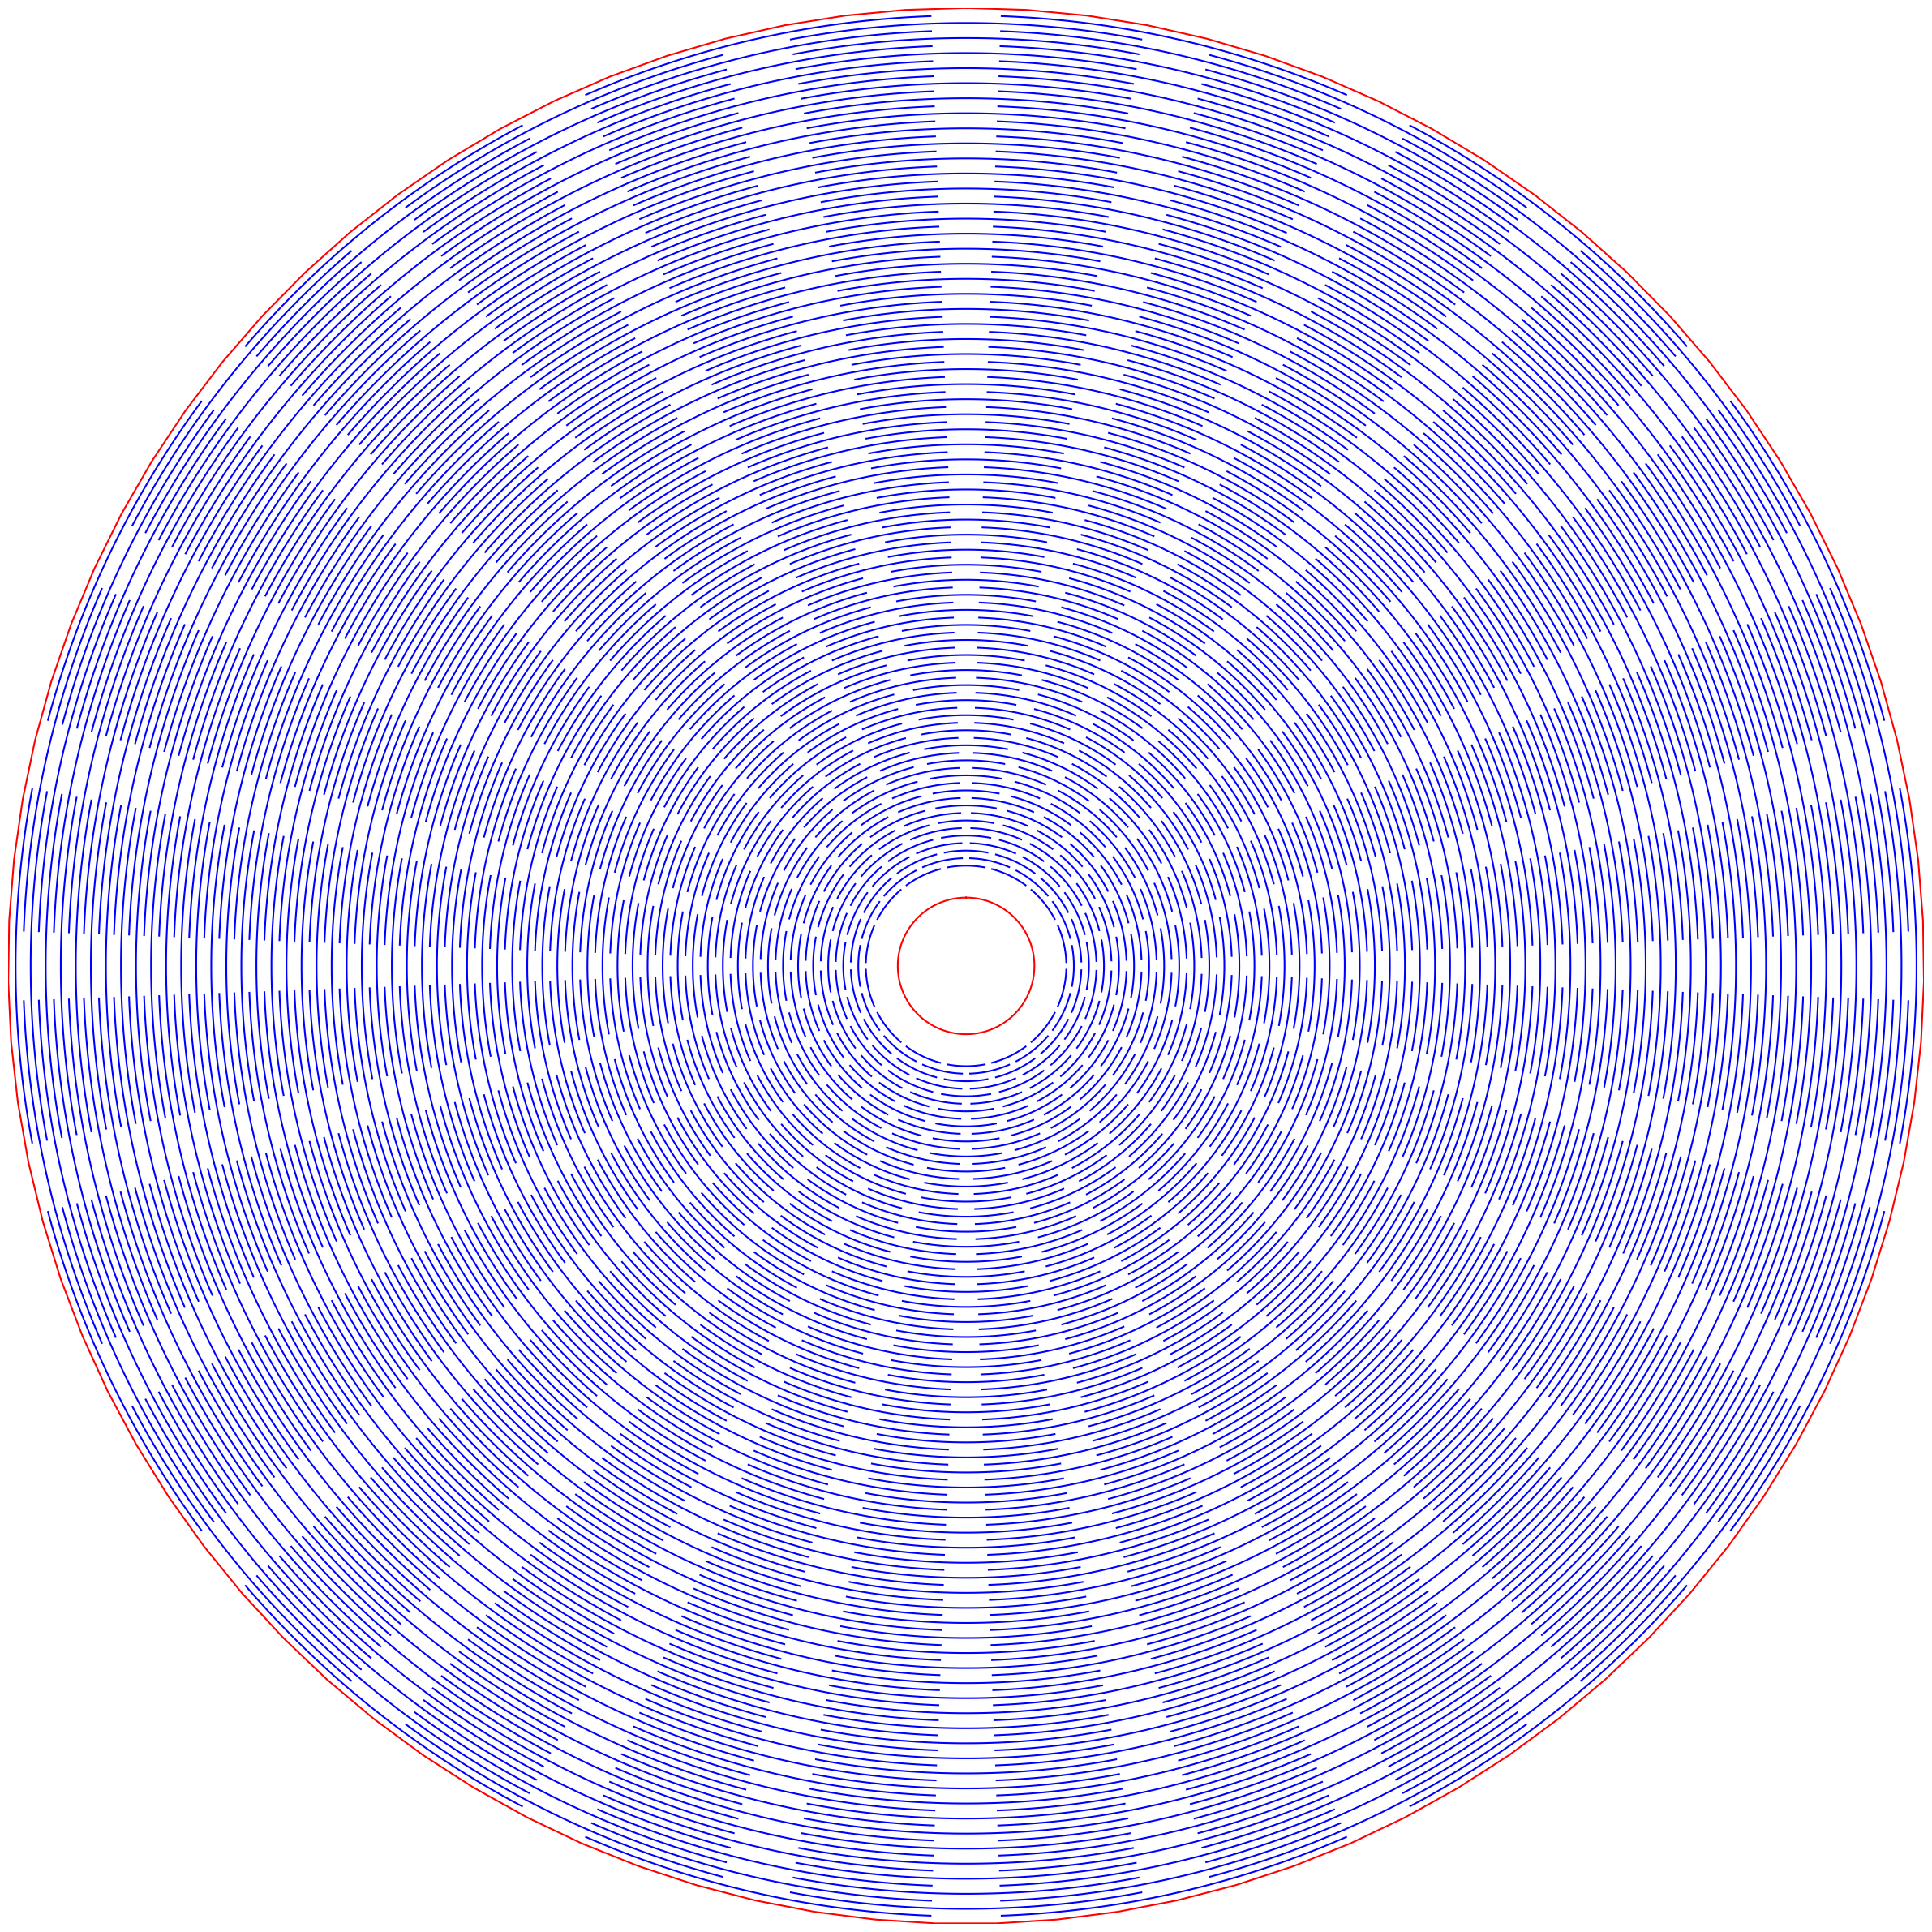

This chart was generated by the following Python code:
#Design space representation for the angular kirigami
#Author: Danick Lamoureux
#Modification by Jérémi Fillion

import numpy as np
import matplotlib.pyplot as plt
from scipy.optimize import fsolve

def radialSlits(dx0, dx1, n, N_r):
    x = dx0 + dx1
    dx = dx1
    for i in range(N_r-1):
        dx = (1+dx)**n - 1
        x += dx
    return x

if __name__ == '__main__':
    
    #Size parameters
    r_int = 21.4           #Inner radius for payload (mm)
    ro = 300            #Outer radius (mm)
    delta_r1 = 10        #Distance between center hole and first slit (mm)
   

    #Geometric parameters
    Theta = 0.2         #Material/slit ratio
    N_theta = 14         #Number of angular slits
    N_r = 114            #Number of radial slits
    n = 1               #Radial exponential factor between slits
    #------------------------------------------------------
    
    r1 = r_int + delta_r1
    dx0 = r1/ro
    
    R_inch=ro/25.4 
    dxi=r_int/ro
  
    #Granularity for the graphs
    N = 100
    
    #Solve for dependent parameters
    #Angular parameters
    func = lambda thetaL: 2*np.pi - N_theta*thetaL*(1+Theta)
    thetaL = fsolve(func, 0.2)[0]
    thetaD = Theta*thetaL
    
    #Radial parameters
    func = lambda dx1: radialSlits(dx0, dx1, n, N_r) - 1
    dx1 = fsolve(func, 0.1)[0]
    plt.figure(figsize=(2*R_inch,2*R_inch)) #scaling 
    
    R = dx0
    x = lambda R, theta: np.array([R*np.sin(theta),
                                   R*np.cos(theta)])
    
    for i in range(N_r):
        for j in range(N_theta):
            xs = []
            ys = []
            if i%2 == 0:
                theta = j*2*np.pi/N_theta
            else:
                theta = (j+0.5)*2*np.pi/N_theta
            theta = theta- thetaL/2
            dtheta = thetaL/(N-1)
            for k in range(N):
                theta_new = theta + k*dtheta
                newx = x(R, theta_new)
                xs.append(newx[0])
                ys.append(newx[1])
            plt.plot(xs, ys, c='b')
        if i == 0:
            dx = dx1
        else:
            dx = (1+dx)**n - 1
        R += dx
    
    xs = []                     #outer circle
    ys = []
    dtheta = 2*np.pi/(N-1)
    for k in range(N):          
        theta_new = k*dtheta
        newx = x(R, theta_new)
        xs.append(newx[0])
        ys.append(newx[1])
    plt.plot(xs, ys, c='r')
    
    xs = []                     #inner hole
    ys = []
    dtheta = 2*np.pi/(N-1)
    R=dxi
    for k in range(N):
        theta_new = k*dtheta
        newx = x(R, theta_new)
        xs.append(newx[0])
        ys.append(newx[1])
    plt.plot(xs, ys, c='r') 

    plt.axis([-1,1,-1,1])
    plt.axis("off")
    plt.tight_layout(pad=0)
    plt.savefig('noir1.pdf')
    plt.show()